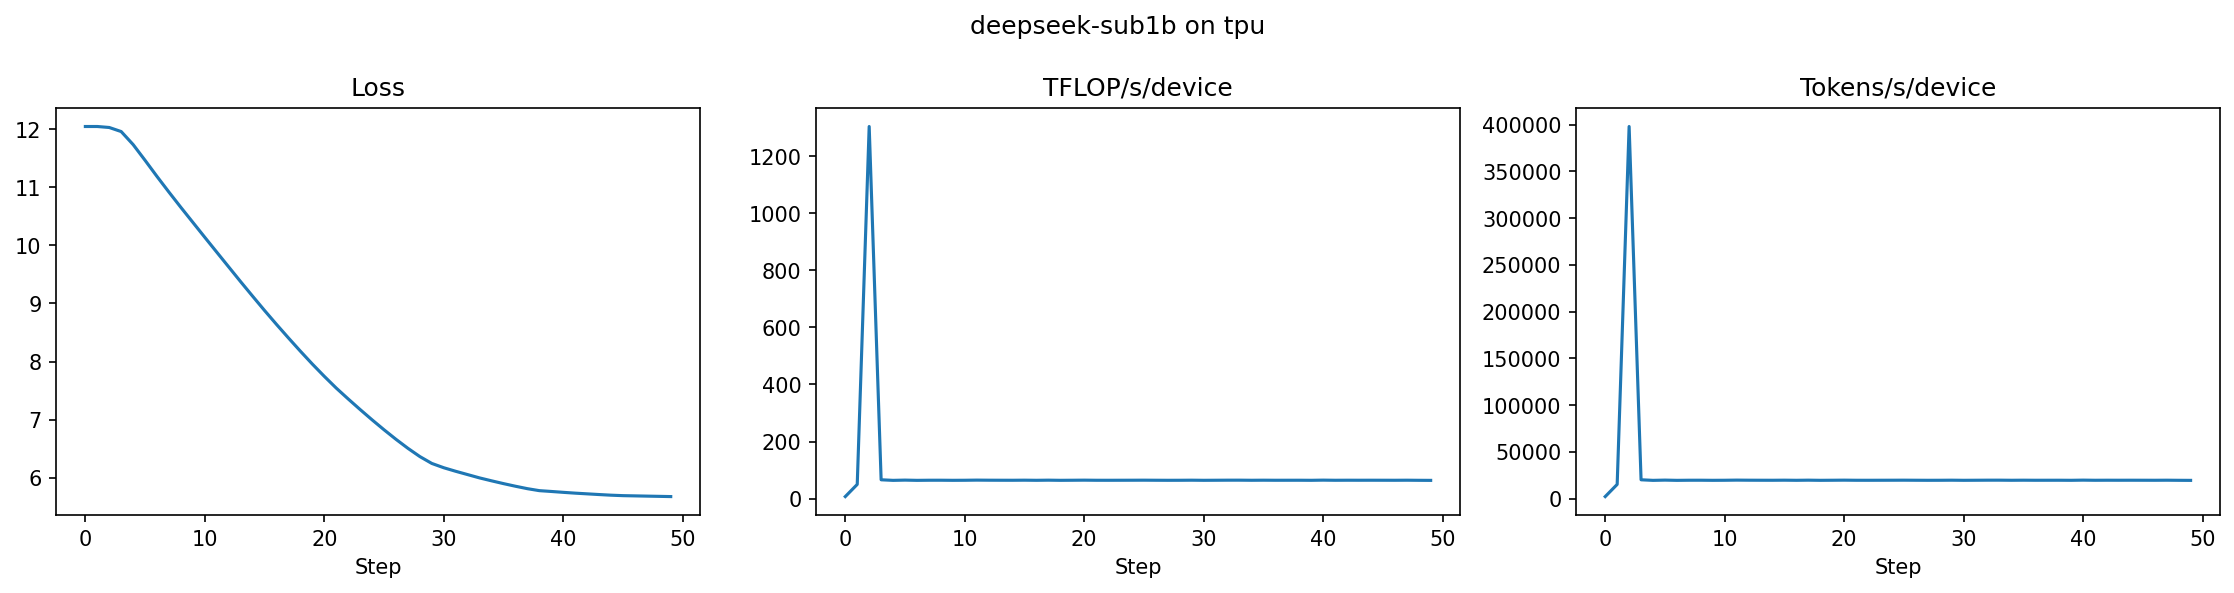

Data behind this chart, as committed beside it:
step, seconds, tflops_per_device, tokens_per_sec_device, loss, perplexity
0, 1.89, 7.098, 2167, 12.04, 169848
1, 0.27, 49.78, 15196, 12.04, 169848
2, 0.01, 1304, 398018, 12.03, 166972
3, 0.203, 65.94, 20130, 11.96, 155700
4, 0.21, 63.94, 19518, 11.73, 124442
5, 0.207, 64.8, 19780, 11.46, 94934
6, 0.21, 63.96, 19525, 11.18, 71895
7, 0.208, 64.36, 19646, 10.91, 54930
8, 0.208, 64.4, 19660, 10.65, 42254
9, 0.209, 64.08, 19561, 10.39, 32654
10, 0.209, 64.27, 19619, 10.14, 25268
11, 0.207, 64.78, 19774, 9.882, 19567
12, 0.208, 64.47, 19680, 9.628, 15181
13, 0.209, 64.33, 19636, 9.374, 11783
14, 0.209, 64.26, 19616, 9.125, 9180
15, 0.208, 64.54, 19703, 8.879, 7180
16, 0.209, 64.12, 19574, 8.64, 5654
17, 0.208, 64.59, 19718, 8.407, 4478
18, 0.209, 64.07, 19558, 8.179, 3564
19, 0.209, 64.33, 19638, 7.958, 2860
20, 0.208, 64.64, 19734, 7.747, 2314
21, 0.209, 64.24, 19611, 7.545, 1891
22, 0.209, 64.21, 19600, 7.358, 1569
23, 0.209, 64.31, 19630, 7.176, 1308
24, 0.208, 64.4, 19659, 6.999, 1096
25, 0.208, 64.55, 19705, 6.828, 923.6
26, 0.209, 64.32, 19634, 6.664, 783.6
27, 0.209, 64.14, 19581, 6.509, 671.4
28, 0.209, 64.24, 19610, 6.367, 582.5
29, 0.208, 64.5, 19690, 6.249, 517.7
30, 0.209, 64.11, 19569, 6.175, 480.7
31, 0.209, 64.31, 19633, 6.114, 452.2
32, 0.208, 64.54, 19703, 6.057, 426.9
33, 0.208, 64.59, 19717, 6.0, 403.6
34, 0.209, 64.23, 19609, 5.95, 383.8
35, 0.208, 64.49, 19687, 5.902, 365.9
36, 0.209, 64.26, 19616, 5.857, 349.8
37, 0.209, 64.31, 19633, 5.815, 335.3
38, 0.208, 64.36, 19646, 5.781, 324.2
39, 0.209, 64.12, 19574, 5.767, 319.6
40, 0.207, 64.71, 19754, 5.752, 314.7
41, 0.209, 64.23, 19607, 5.738, 310.6
42, 0.208, 64.42, 19665, 5.726, 306.7
43, 0.209, 64.33, 19637, 5.714, 303
44, 0.208, 64.4, 19659, 5.703, 299.6
45, 0.209, 64.34, 19639, 5.695, 297.3
46, 0.209, 64.24, 19610, 5.691, 296.1
47, 0.208, 64.45, 19674, 5.687, 294.9
48, 0.209, 64.11, 19570, 5.683, 293.9
49, 0.21, 63.89, 19504, 5.679, 292.8
